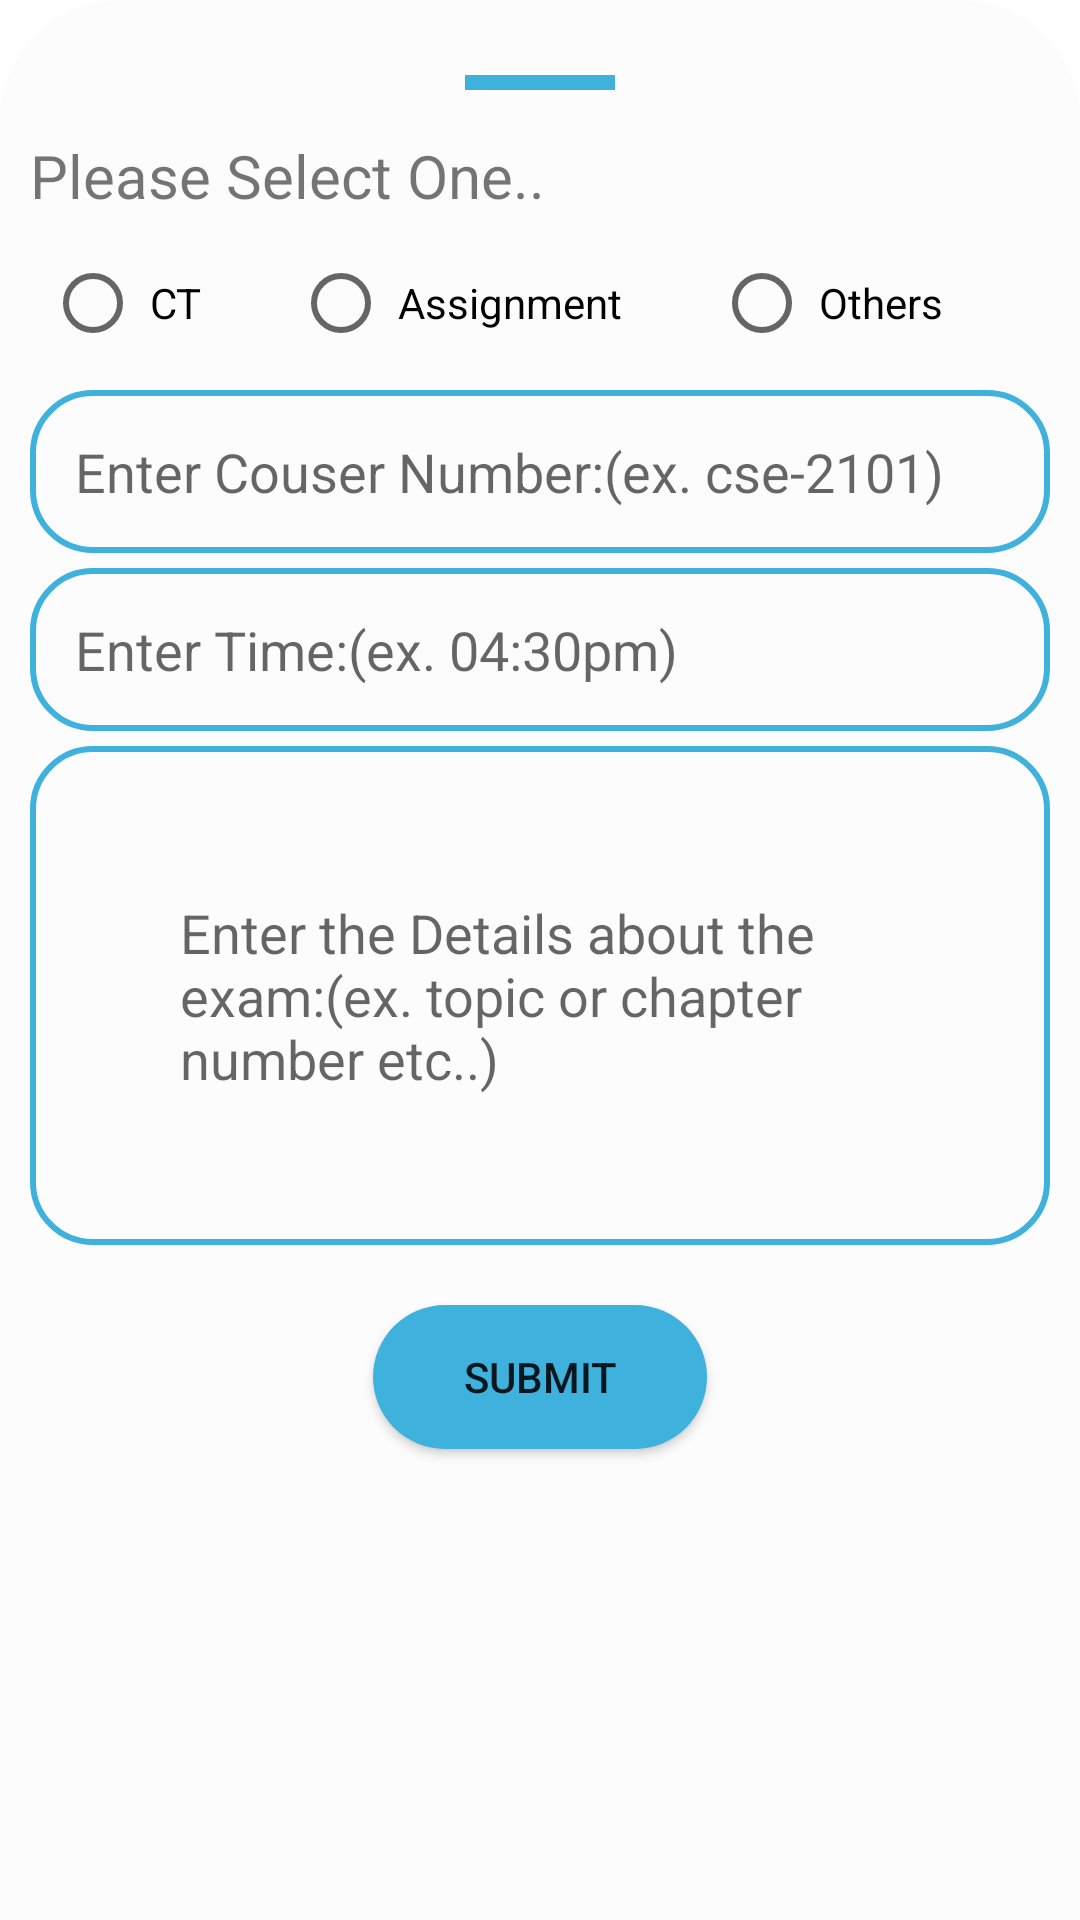

Reconstruct the res/layout file that produces this screen, plus the resources it refers to.
<!-- AndroidManifest.xml: application theme Theme.CRAssistant -->
<!-- res/layout/layout_bottom_sheet.xml -->
<?xml version="1.0" encoding="utf-8"?>
<LinearLayout xmlns:android="http://schemas.android.com/apk/res/android"
    android:layout_width="match_parent"
    android:layout_height="wrap_content"
    android:padding="10dp"
    android:background="@drawable/bottom_sheet_background"
    android:id="@+id/bottomSheetContainer"
    android:orientation="vertical">

    <View
        android:layout_width="50dp"
        android:layout_height="5dp"
        android:background="?attr/colorAccent"
        android:layout_gravity="center"
        android:layout_margin="15dp"
        ></View>

    <TextView
        android:layout_width="match_parent"
        android:layout_height="wrap_content"
        android:text="Please Select One.."
        android:textSize="20sp"
        ></TextView>

    <LinearLayout
        android:layout_width="match_parent"
        android:layout_height="wrap_content"
        android:orientation="horizontal"
        android:weightSum="3"
        android:layout_margin="5dp"
        >
        <RadioButton
            android:layout_width="wrap_content"
            android:layout_height="wrap_content"
            android:text="CT"
            android:padding="3dp"
            android:layout_weight="1"
            android:id="@+id/radio_button_for_ct"
            >
        </RadioButton>

        <RadioButton
            android:layout_width="wrap_content"
            android:layout_height="wrap_content"
            android:text="Assignment"
            android:padding="3dp"
            android:layout_weight="1"
            android:id="@+id/radio_button_for_assignment"
            >
        </RadioButton>

        <RadioButton
            android:layout_width="wrap_content"
            android:layout_height="wrap_content"
            android:text="Others"
            android:padding="3dp"
            android:layout_weight="1"
            android:id="@+id/radio_button_for_others"
            >
        </RadioButton>
    </LinearLayout>

    <EditText
        android:layout_width="match_parent"
        android:layout_height="wrap_content"
        android:background="@drawable/bottom_sheet_round_shape"
        android:padding="15dp"
        android:hint="Enter Couser Number:(ex. cse-2101)"
        android:id="@+id/course_number_edit_text"
        android:layout_marginBottom="5dp"
        ></EditText>
    <EditText
        android:layout_width="match_parent"
        android:layout_height="wrap_content"
        android:background="@drawable/bottom_sheet_round_shape"
        android:padding="15dp"
        android:hint="Enter Time:(ex. 04:30pm)"
        android:id="@+id/course_time_edit_text"
        android:layout_marginBottom="5dp"
        ></EditText>
    <EditText
        android:layout_width="match_parent"
        android:layout_height="wrap_content"
        android:background="@drawable/bottom_sheet_round_shape"
        android:padding="50dp"
        android:id="@+id/course_details_edit_text"
        android:hint="Enter the Details about the exam:(ex. topic or chapter number etc..)"
        ></EditText>

    <androidx.appcompat.widget.AppCompatButton
        android:layout_width="wrap_content"
        android:layout_height="wrap_content"
        android:background="@drawable/round_button_new"
        android:text="submit"
        android:gravity="center"
        android:layout_gravity="center"
        android:id="@+id/submit_button_calender_view"

        android:layout_marginTop="20dp"
        android:paddingLeft="30dp"
        android:paddingRight="30dp"
        ></androidx.appcompat.widget.AppCompatButton>

</LinearLayout>
<!-- resources referenced by this layout -->
<resources>
  <!-- drawable bottom_sheet_background (drawable) -->
  <?xml version="1.0" encoding="utf-8"?>
  <shape xmlns:android="http://schemas.android.com/apk/res/android"
      android:shape="rectangle">
      <solid android:color="?attr/colorOnPrimary"></solid>
      <corners
          android:topLeftRadius="40dp"
          android:topRightRadius="40dp"
          ></corners>
  </shape>
  <!-- drawable bottom_sheet_round_shape (drawable) -->
  <?xml version="1.0" encoding="utf-8"?>
  <shape android:shape="rectangle" xmlns:android="http://schemas.android.com/apk/res/android">
      <stroke android:color="?attr/colorAccent"
          android:width="2dp"></stroke>
      <corners android:radius="20dp"></corners>
  </shape>
  <!-- drawable round_button_new (drawable) -->
  <?xml version="1.0" encoding="utf-8"?>
  <shape android:shape="rectangle" xmlns:android="http://schemas.android.com/apk/res/android">
  
      <corners android:radius="30dp"></corners>
      <solid android:color="?attr/colorAccent"></solid>
  </shape>
  <style name="Theme.CRAssistant" parent="Theme.MaterialComponents.DayNight.NoActionBar">
          
          <item name="colorPrimary">@color/whiteAppbar</item>
          <item name="colorPrimaryVariant">@color/purple_200</item>
          <item name="colorOnPrimary">@color/whiteNormal</item>
          
          <item name="colorSecondary">@color/teal_200</item>
          <item name="colorSecondaryVariant">@color/teal_700</item>
          <item name="colorOnSecondary">@color/black</item>
          
          <item name="android:statusBarColor" tools:targetApi="l">?attr/colorPrimary</item>
          
          <item name="colorAccent" tools:targetApi="l">@color/colorMainTextDayMode</item>
  
      </style>
  <color name="whiteAppbar">#F2F2F2F2</color>
  <color name="purple_200">#FFBB86FC</color>
  <color name="whiteNormal">#FCFCFC</color>
  <color name="teal_200">#FF03DAC5</color>
  <color name="teal_700">#FF03DAC5</color>
  <color name="black">#FF000000</color>
  <color name="colorMainTextDayMode">#3EB1DD</color>
</resources>
